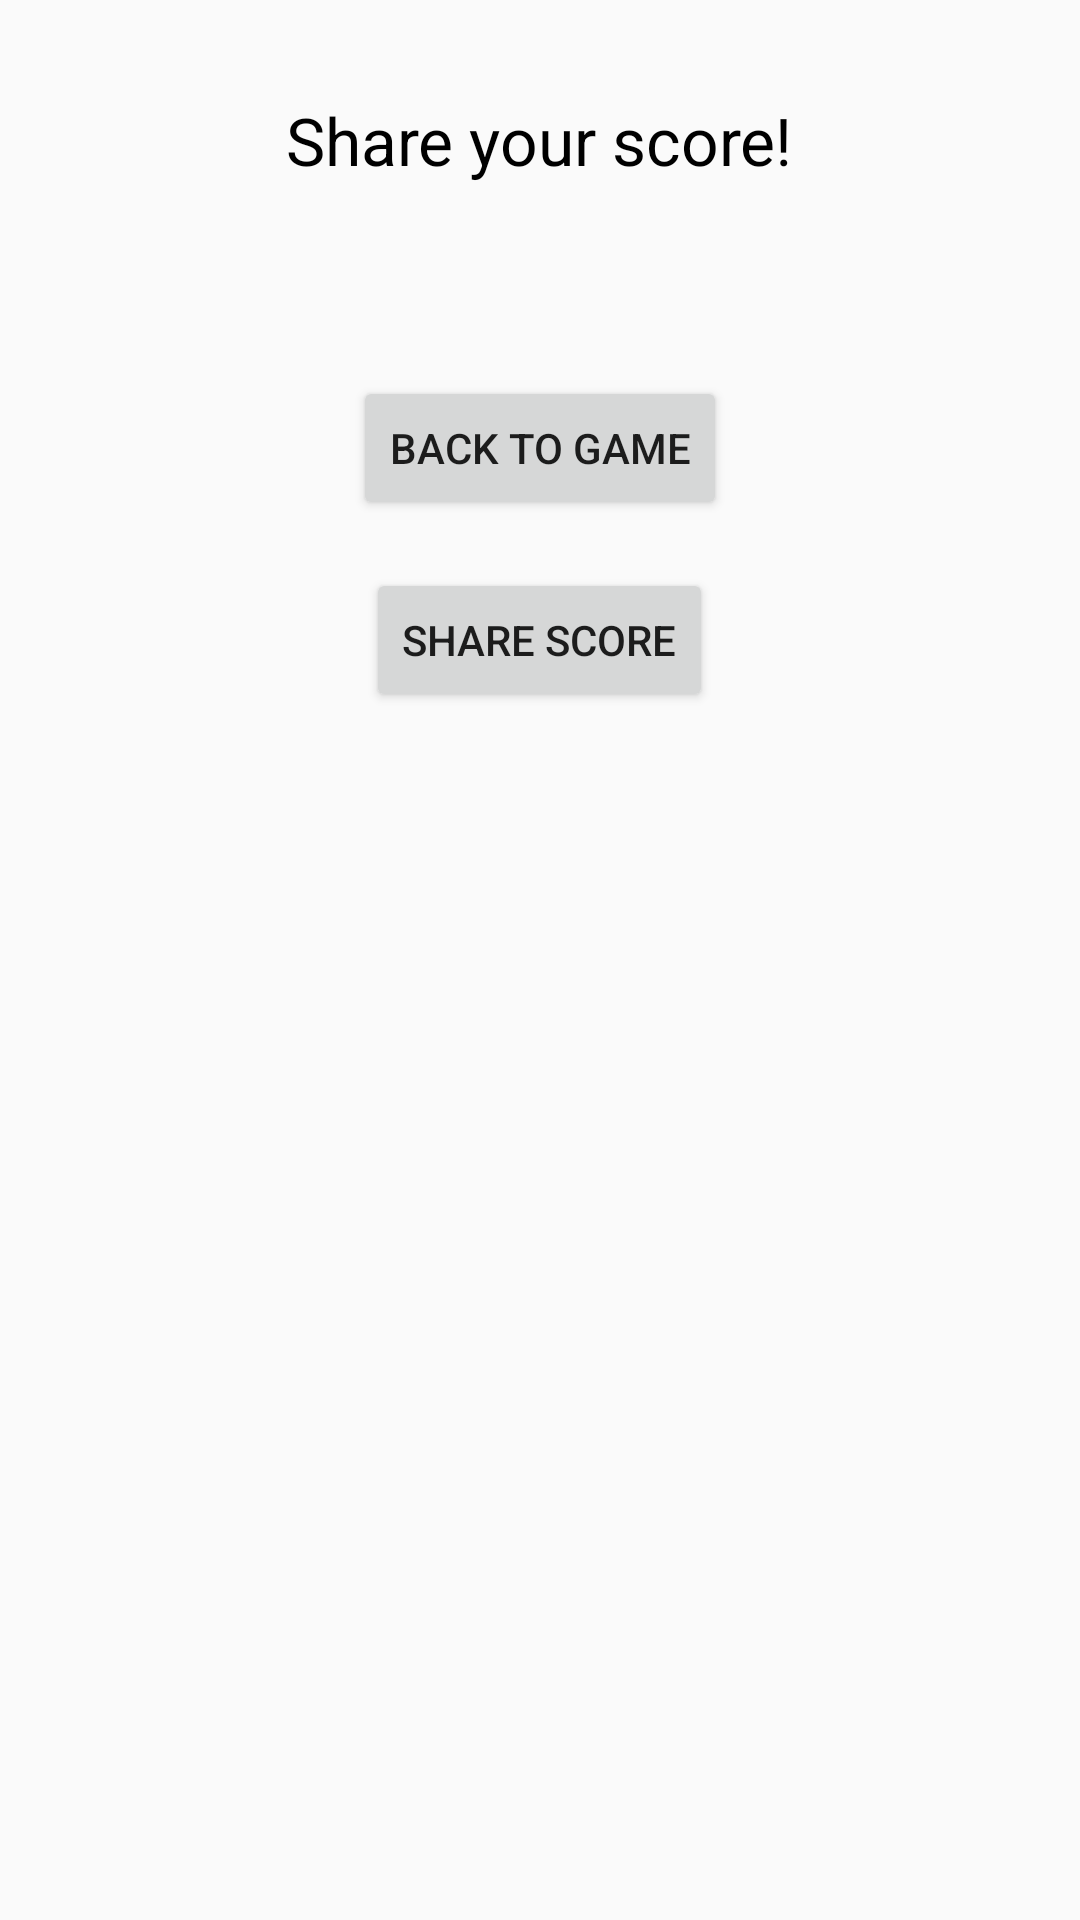

The Android layout XML behind this screen, and the referenced resources:
<!-- AndroidManifest.xml: application theme AppTheme -->
<!-- res/layout/activity_share_score.xml -->
<?xml version="1.0" encoding="utf-8"?>
<LinearLayout xmlns:android="http://schemas.android.com/apk/res/android"
    xmlns:app="http://schemas.android.com/apk/res-auto"
    xmlns:tools="http://schemas.android.com/tools"
    android:layout_width="match_parent"
    android:layout_height="match_parent"
    tools:context=".ShareScoreActivity"
    android:orientation="vertical"
    android:padding="16dp">

    
    <TextView
        android:id="@+id/shareTextView"
        android:layout_width="wrap_content"
        android:layout_height="wrap_content"
        android:text="Share your score!"
        android:textColor="@color/black"
        android:textSize="22sp"
        android:gravity="center"
        android:padding="16dp"
        android:layout_gravity="center"/>

    
    <GridLayout
        android:id="@+id/guessGrid"
        android:layout_width="match_parent"
        android:layout_height="wrap_content"
        android:orientation="vertical"
        android:layout_gravity="center"
        android:padding="16dp" />


    
    <Button
        android:id="@+id/backButton"
        android:layout_width="wrap_content"
        android:layout_height="wrap_content"
        android:text="Back to Game"
        android:layout_marginTop="16dp"
        android:layout_gravity="center"/>

    
    <Button
        android:id="@+id/shareButton"
        android:layout_width="wrap_content"
        android:layout_height="wrap_content"
        android:text="Share Score"
        android:layout_marginTop="16dp"
        android:layout_gravity="center"/>

</LinearLayout>
<!-- resources referenced by this layout -->
<resources>
  <style name="AppTheme" parent="Theme.AppCompat.Light.DarkActionBar">
          
          <item name="colorPrimary">@color/purple_200</item>
          <item name="colorPrimaryDark">@color/purple_500</item>
          <item name="colorAccent">@color/purple_700</item>
      </style>
  <!-- not gathered from this repository: default colours our renderer supplied (Android Studio template values) -->
  <color name="purple_200">#FFBB86FC</color>
  <color name="purple_500">#FF6200EE</color>
  <color name="purple_700">#FF3700B3</color>
  <color name="black">#FF000000</color>
</resources>
